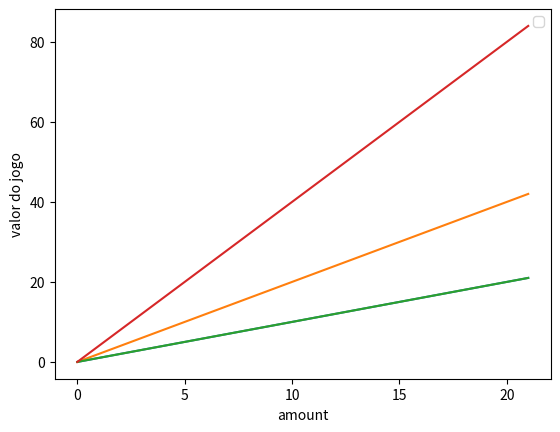

Write the Python code that produced this figure.
import matplotlib.pyplot as plt
import numpy as np


def value(k,A,s):
    return k*A**s

ks = range(1,3)
amount = range(22)
ss = range(1,3)
subject_value = []


for k in ks:
    subject_value = []
    for s in ss:
        # subject_value = []
        for a in amount:    
            # subject_value = [value(k,amount,s)            
            subject_value.append(value(a,s,k))    
        plt.plot(amount, subject_value) 
        subject_value = []
            
        
plt.legend()
plt.xlabel("amount")
plt.ylabel("valor do jogo")
plt.show()